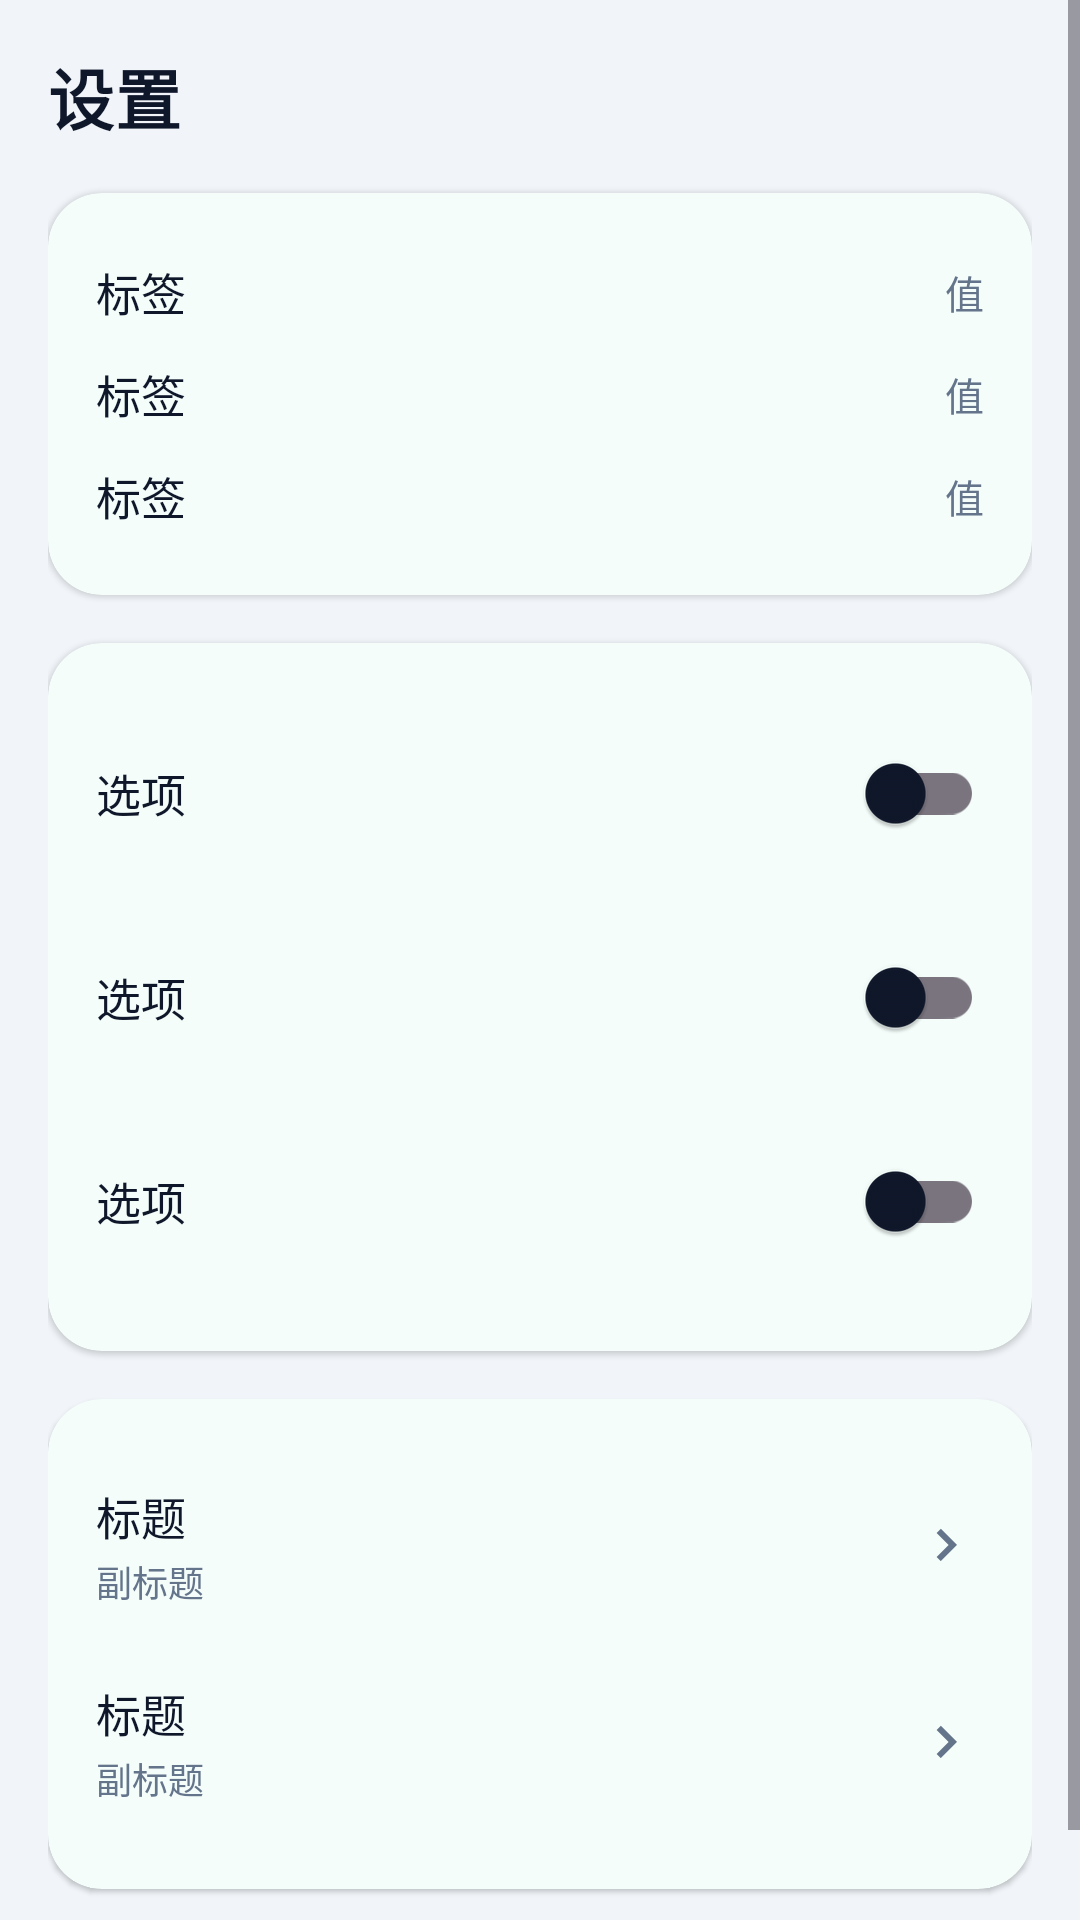

Layout XML and referenced resources for this Android screen:
<!-- AndroidManifest.xml: application theme Theme.CoreRoot -->
<!-- res/layout/fragment_settings.xml -->
<?xml version="1.0" encoding="utf-8"?>
<ScrollView xmlns:android="http://schemas.android.com/apk/res/android"
    xmlns:app="http://schemas.android.com/apk/res-auto"
    android:layout_width="match_parent"
    android:layout_height="match_parent"
    android:fillViewport="true">

    <LinearLayout
        android:layout_width="match_parent"
        android:layout_height="wrap_content"
        android:orientation="vertical"
        android:padding="16dp">

        <TextView
            android:layout_width="wrap_content"
            android:layout_height="wrap_content"
            android:text="@string/settings_title"
            style="@style/SectionTitle"
            android:textSize="22sp" />

        
        <com.google.android.material.card.MaterialCardView
            style="@style/InfoCard"
            android:layout_width="match_parent"
            android:layout_height="wrap_content"
            android:layout_marginTop="16dp">

            <LinearLayout
                android:layout_width="match_parent"
                android:layout_height="wrap_content"
                android:orientation="vertical">

                <include layout="@layout/setting_row" android:id="@+id/row_version" />
                <include layout="@layout/setting_row" android:id="@+id/row_signature" />
                <include layout="@layout/setting_row" android:id="@+id/row_native" />
            </LinearLayout>
        </com.google.android.material.card.MaterialCardView>

        
        <com.google.android.material.card.MaterialCardView
            style="@style/InfoCard"
            android:layout_width="match_parent"
            android:layout_height="wrap_content"
            android:layout_marginTop="16dp">

            <LinearLayout
                android:layout_width="match_parent"
                android:layout_height="wrap_content"
                android:orientation="vertical">

                <include layout="@layout/setting_switch" android:id="@+id/pref_theme" />
                <include layout="@layout/setting_switch" android:id="@+id/pref_confirm" />
                <include layout="@layout/setting_switch" android:id="@+id/pref_log" />
            </LinearLayout>
        </com.google.android.material.card.MaterialCardView>

        
        <com.google.android.material.card.MaterialCardView
            style="@style/InfoCard"
            android:layout_width="match_parent"
            android:layout_height="wrap_content"
            android:layout_marginTop="16dp">

            <LinearLayout
                android:layout_width="match_parent"
                android:layout_height="wrap_content"
                android:orientation="vertical">

                <include layout="@layout/setting_link" android:id="@+id/item_open_source" />
                <include layout="@layout/setting_link" android:id="@+id/item_design" />
            </LinearLayout>
        </com.google.android.material.card.MaterialCardView>

        <TextView
            android:layout_width="match_parent"
            android:layout_height="wrap_content"
            android:text="@string/copyright"
            android:textColor="@color/text_secondary"
            android:textSize="12sp"
            android:gravity="center"
            android:paddingTop="8dp" />
    </LinearLayout>
</ScrollView>
<!-- res/layout/setting_row.xml (included above) -->
<?xml version="1.0" encoding="utf-8"?>
<LinearLayout xmlns:android="http://schemas.android.com/apk/res/android"
    android:layout_width="match_parent"
    android:layout_height="wrap_content"
    android:orientation="horizontal"
    android:gravity="center_vertical"
    android:paddingVertical="6dp">

    <TextView
        android:id="@+id/row_label"
        android:layout_width="0dp"
        android:layout_height="wrap_content"
        android:layout_weight="1"
        android:text="标签"
        android:textColor="@color/text_primary"
        android:textSize="15sp" />

    <TextView
        android:id="@+id/row_value"
        android:layout_width="wrap_content"
        android:layout_height="wrap_content"
        android:text="值"
        android:textColor="@color/text_secondary"
        android:textSize="13sp" />
</LinearLayout>
<!-- res/layout/setting_switch.xml (included above) -->
<?xml version="1.0" encoding="utf-8"?>
<LinearLayout xmlns:android="http://schemas.android.com/apk/res/android"
    android:layout_width="match_parent"
    android:layout_height="wrap_content"
    android:orientation="horizontal"
    android:gravity="center_vertical"
    android:paddingVertical="10dp">

    <TextView
        android:id="@+id/switch_label"
        android:layout_width="0dp"
        android:layout_height="wrap_content"
        android:layout_weight="1"
        android:text="选项"
        android:textColor="@color/text_primary"
        android:textSize="15sp" />

    <androidx.appcompat.widget.SwitchCompat
        android:id="@+id/switch_control"
        android:layout_width="wrap_content"
        android:layout_height="wrap_content" />
</LinearLayout>
<!-- res/layout/setting_link.xml (included above) -->
<?xml version="1.0" encoding="utf-8"?>
<LinearLayout xmlns:android="http://schemas.android.com/apk/res/android"
    android:layout_width="match_parent"
    android:layout_height="wrap_content"
    android:orientation="horizontal"
    android:gravity="center_vertical"
    android:paddingVertical="12dp">

    <LinearLayout
        android:layout_width="0dp"
        android:layout_height="wrap_content"
        android:layout_weight="1"
        android:orientation="vertical">

        <TextView
            android:id="@+id/link_title"
            android:layout_width="match_parent"
            android:layout_height="wrap_content"
            android:text="标题"
            android:textColor="@color/text_primary"
            android:textSize="15sp" />

        <TextView
            android:id="@+id/link_subtitle"
            android:layout_width="match_parent"
            android:layout_height="wrap_content"
            android:layout_marginTop="2dp"
            android:text="副标题"
            android:textColor="@color/text_secondary"
            android:textSize="12sp" />
    </LinearLayout>

    <ImageView
        android:id="@+id/link_chevron"
        android:layout_width="24dp"
        android:layout_height="24dp"
        android:layout_marginStart="12dp"
        android:src="@drawable/ic_chevron"
        android:contentDescription="@null" />
</LinearLayout>
<!-- resources referenced by this layout -->
<resources>
  <color name="text_primary">#0F172A</color>
  <color name="text_secondary">#64748B</color>
  <!-- drawable ic_chevron (drawable) -->
  <?xml version="1.0" encoding="utf-8"?>
  <vector xmlns:android="http://schemas.android.com/apk/res/android"
      android:width="24dp" android:height="24dp"
      android:viewportWidth="24" android:viewportHeight="24">
      <path
          android:fillColor="@color/text_secondary"
          android:pathData="M9.6,6.6l5.4,5.4 -5.4,5.4 -1.4,-1.4 4,-4 -4,-4z" />
  </vector>
  <string name="copyright">© 2026 CoreRoot Team · 原创作品 · 保留所有权利之外的自由</string>
  <string name="settings_title">设置</string>
  <style name="InfoCard" parent="Widget.Material3.CardView.Elevated">
          <item name="cardBackgroundColor">@color/surface</item>
          <item name="cardCornerRadius">18dp</item>
          <item name="cardElevation">1dp</item>
          <item name="contentPadding">16dp</item>
      </style>
  <style name="SectionTitle" parent="TextAppearance.Material3.TitleMedium">
          <item name="android:textColor">@color/text_primary</item>
          <item name="android:textStyle">bold</item>
      </style>
  <style name="Theme.CoreRoot" parent="Theme.Material3.DayNight.NoActionBar">
          <item name="colorPrimary">@color/accent</item>
          <item name="colorOnPrimary">@color/brand_ink</item>
          <item name="colorSecondary">@color/accent_2</item>
          <item name="colorOnSecondary">@color/white</item>
          <item name="colorSurface">@color/surface</item>
          <item name="colorOnSurface">@color/text_primary</item>
          <item name="android:windowBackground">@color/surface_variant</item>
          <item name="android:statusBarColor">@color/brand_ink</item>
          <item name="android:navigationBarColor">@color/brand_ink</item>
          <item name="android:windowLightStatusBar">false</item>
      </style>
  <color name="surface">#FFFFFF</color>
  <color name="accent">#2EE6A8</color>
  <color name="brand_ink">#0B1220</color>
  <color name="accent_2">#38BDF8</color>
  <color name="white">#FFFFFF</color>
  <color name="surface_variant">#F1F5F9</color>
</resources>
